Labelled photos from "dataset", an image-classification folder in SnehalThakur/ComputerVision-CV. The possible labels are: black-grass, charlock, cleavers, common chickweed, common wheat, fat hen, loose silky-bent, maize, scentless mayweed, shepherds purse, small-flowered cranesbill, sugar beet.

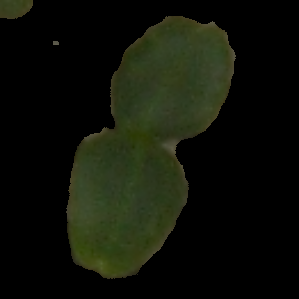
Label: cleavers

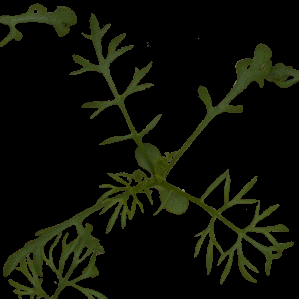
Label: scentless mayweed

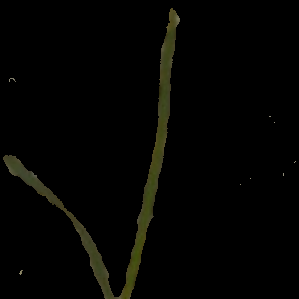
Label: loose silky-bent

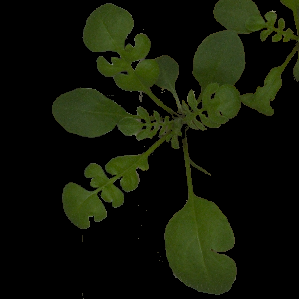
Label: shepherds purse

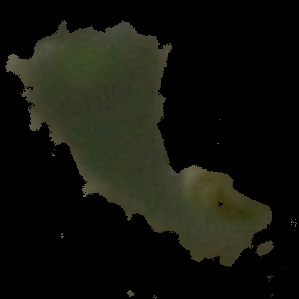
Label: common wheat

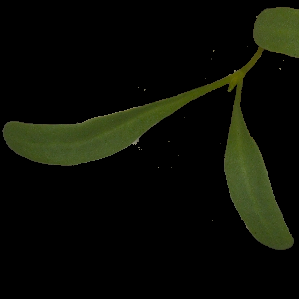
Label: sugar beet
